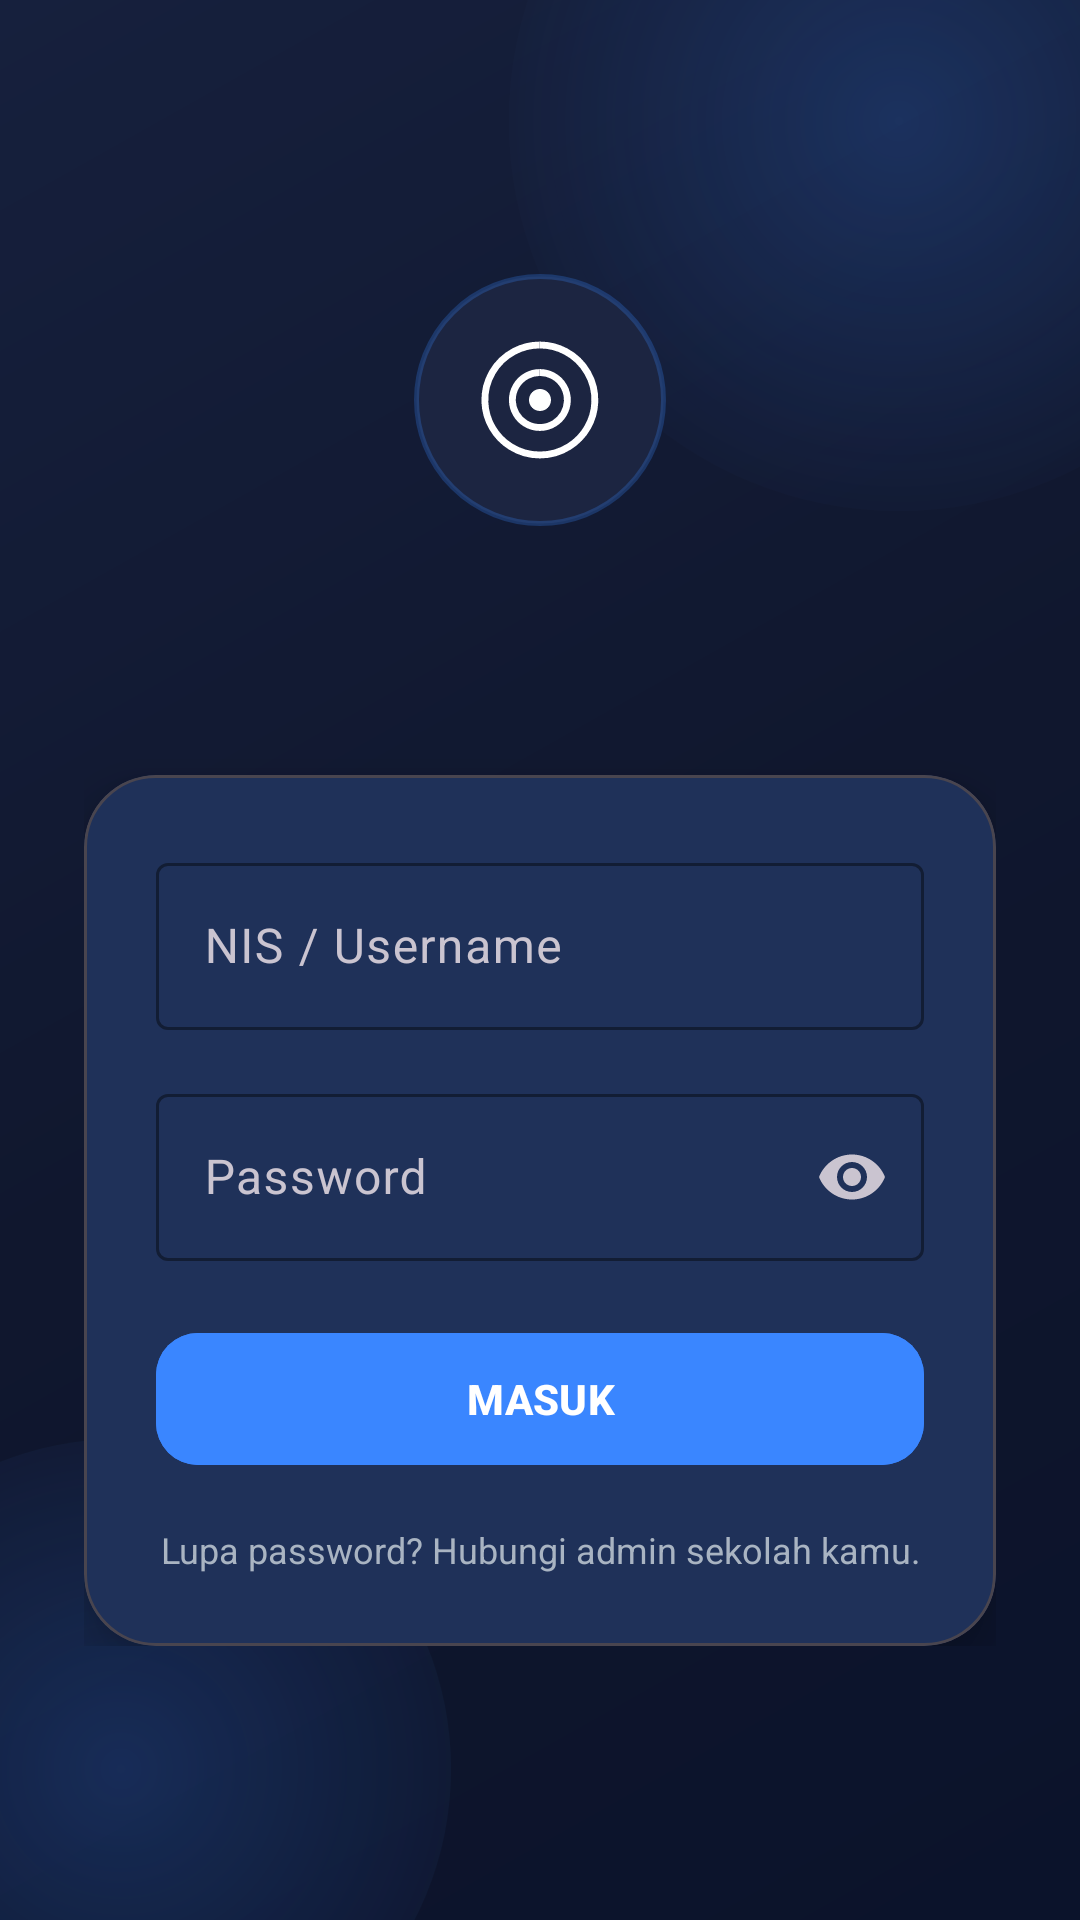

Produce the Android XML layout that renders to this screen, including the resource entries it uses.
<!-- AndroidManifest.xml: application theme Theme.SuaraKita -->
<!-- res/layout/activity_login.xml -->
<?xml version="1.0" encoding="utf-8"?>
<FrameLayout xmlns:android="http://schemas.android.com/apk/res/android"
    xmlns:app="http://schemas.android.com/apk/res-auto"
    android:layout_width="match_parent"
    android:layout_height="match_parent"
    android:background="@drawable/bg_login_gradient"
    android:clipChildren="false">

    <View
        android:layout_width="260dp"
        android:layout_height="260dp"
        android:layout_gravity="top|end"
        android:layout_marginTop="-90dp"
        android:layout_marginEnd="-70dp"
        android:background="@drawable/bg_blob_primary" />

    <View
        android:layout_width="220dp"
        android:layout_height="220dp"
        android:layout_gravity="bottom|start"
        android:layout_marginStart="-70dp"
        android:layout_marginBottom="-60dp"
        android:background="@drawable/bg_blob_primary" />

    <ScrollView
        android:layout_width="match_parent"
        android:layout_height="match_parent"
        android:fillViewport="true">

        <LinearLayout
            android:layout_width="match_parent"
            android:layout_height="wrap_content"
            android:gravity="center_vertical"
            android:orientation="vertical"
            android:padding="28dp">

            <LinearLayout
                android:id="@+id/contentRoot"
                android:layout_width="match_parent"
                android:layout_height="wrap_content"
                android:gravity="center_horizontal"
                android:orientation="vertical">

                <FrameLayout
                    android:layout_width="84dp"
                    android:layout_height="84dp"
                    android:layout_marginBottom="20dp">

                    <View
                        android:layout_width="match_parent"
                        android:layout_height="match_parent"
                        android:background="@drawable/bg_logo_circle" />

                    <ImageView
                        android:layout_width="44dp"
                        android:layout_height="44dp"
                        android:layout_gravity="center"
                        android:contentDescription="@null"
                        android:src="@drawable/ic_logo" />

                </FrameLayout>

                <TextView
                    android:id="@+id/textTitle"
                    android:layout_width="wrap_content"
                    android:layout_height="wrap_content"
                    android:gravity="center"
                    android:textColor="@color/color_text_primary"
                    android:textSize="26sp"
                    android:textStyle="bold" />

                <com.google.android.material.card.MaterialCardView
                    android:layout_width="match_parent"
                    android:layout_height="wrap_content"
                    android:layout_marginTop="28dp"
                    app:cardBackgroundColor="@color/color_surface"
                    app:cardCornerRadius="24dp"
                    app:cardElevation="10dp">

                    <LinearLayout
                        android:layout_width="match_parent"
                        android:layout_height="wrap_content"
                        android:orientation="vertical"
                        android:padding="24dp">

                        <com.google.android.material.textfield.TextInputLayout
                            android:layout_width="match_parent"
                            android:layout_height="wrap_content"
                            android:hint="@string/login_hint_identifier"
                            app:boxStrokeColor="@color/color_primary"
                            app:hintTextColor="@color/color_text_secondary"
                            app:startIconDrawable="@drawable/ic_person"
                            app:startIconTint="@color/color_text_secondary">

                            <com.google.android.material.textfield.TextInputEditText
                                android:id="@+id/inputIdentifier"
                                android:layout_width="match_parent"
                                android:layout_height="wrap_content"
                                android:inputType="text"
                                android:textColor="@color/color_text_primary" />

                        </com.google.android.material.textfield.TextInputLayout>

                        <com.google.android.material.textfield.TextInputLayout
                            android:layout_width="match_parent"
                            android:layout_height="wrap_content"
                            android:layout_marginTop="16dp"
                            android:hint="@string/login_hint_password"
                            app:boxStrokeColor="@color/color_primary"
                            app:endIconMode="password_toggle"
                            app:hintTextColor="@color/color_text_secondary"
                            app:startIconDrawable="@drawable/ic_lock"
                            app:startIconTint="@color/color_text_secondary">

                            <com.google.android.material.textfield.TextInputEditText
                                android:id="@+id/inputPassword"
                                android:layout_width="match_parent"
                                android:layout_height="wrap_content"
                                android:inputType="textPassword"
                                android:textColor="@color/color_text_primary" />

                        </com.google.android.material.textfield.TextInputLayout>

                        <TextView
                            android:id="@+id/textError"
                            android:layout_width="match_parent"
                            android:layout_height="wrap_content"
                            android:layout_marginTop="12dp"
                            android:textColor="@color/color_error"
                            android:textSize="14sp"
                            android:visibility="gone" />

                        <com.google.android.material.button.MaterialButton
                            android:id="@+id/buttonLogin"
                            android:layout_width="match_parent"
                            android:layout_height="52dp"
                            android:layout_marginTop="20dp"
                            android:backgroundTint="@color/color_primary"
                            app:cornerRadius="14dp"
                            android:text="@string/login_button"
                            android:textColor="@color/color_on_primary"
                            android:textStyle="bold" />

                        <TextView
                            android:layout_width="match_parent"
                            android:layout_height="wrap_content"
                            android:layout_marginTop="16dp"
                            android:gravity="center"
                            android:text="@string/login_forgot_password"
                            android:textColor="@color/color_text_secondary"
                            android:textSize="12sp" />

                    </LinearLayout>

                </com.google.android.material.card.MaterialCardView>

            </LinearLayout>

        </LinearLayout>

    </ScrollView>

</FrameLayout>
<!-- resources referenced by this layout -->
<resources>
  <color name="color_error">#FF6B6B</color>
  <color name="color_on_primary">#FFFFFFFF</color>
  <color name="color_primary">#3A86FF</color>
  <color name="color_surface">#1C2541</color>
  <color name="color_text_primary">#FFFFFFFF</color>
  <color name="color_text_secondary">#A9B4C2</color>
  <!-- drawable bg_blob_primary (drawable) -->
  <?xml version="1.0" encoding="utf-8"?>
  <shape xmlns:android="http://schemas.android.com/apk/res/android"
      android:shape="oval">
      <gradient
          android:type="radial"
          android:gradientRadius="140dp"
          android:startColor="#333A86FF"
          android:endColor="#003A86FF" />
  </shape>
  <!-- drawable bg_login_gradient (drawable) -->
  <?xml version="1.0" encoding="utf-8"?>
  <shape xmlns:android="http://schemas.android.com/apk/res/android"
      android:shape="rectangle">
      <gradient
          android:angle="135"
          android:centerColor="#10172E"
          android:endColor="#16203D"
          android:startColor="#0B132B"
          android:type="linear" />
  </shape>
  <!-- drawable bg_logo_circle (drawable) -->
  <?xml version="1.0" encoding="utf-8"?>
  <shape xmlns:android="http://schemas.android.com/apk/res/android"
      android:shape="oval">
      <solid android:color="@color/color_surface" />
      <stroke
          android:width="1.5dp"
          android:color="#403A86FF" />
  </shape>
  <!-- drawable ic_logo (drawable) -->
  <?xml version="1.0" encoding="utf-8"?>
  <vector xmlns:android="http://schemas.android.com/apk/res/android"
      android:width="64dp"
      android:height="64dp"
      android:viewportWidth="48"
      android:viewportHeight="48">
      <path
          android:strokeColor="@color/color_text_primary"
          android:strokeWidth="2.5"
          android:pathData="M24,4 A20,20 0 1,1 23.9,4"
          android:fillColor="@android:color/transparent" />
      <path
          android:strokeColor="@color/color_text_primary"
          android:strokeWidth="2.5"
          android:pathData="M24,14 A10,10 0 1,1 23.9,14"
          android:fillColor="@android:color/transparent" />
      <path
          android:fillColor="@color/color_text_primary"
          android:pathData="M24,20m-4,4a4,4 0,1,0 8,0a4,4 0,1,0 -8,0" />
  </vector>
  <string name="login_button">MASUK</string>
  <string name="login_forgot_password">Lupa password? Hubungi admin sekolah kamu.</string>
  <string name="login_hint_identifier">NIS / Username</string>
  <string name="login_hint_password">Password</string>
  <style name="Theme.SuaraKita" parent="Base.Theme.SuaraKita" />
  <style name="Base.Theme.SuaraKita" parent="Theme.Material3.Dark.NoActionBar">
          <item name="colorPrimary">@color/color_primary</item>
          <item name="colorOnPrimary">@color/color_on_primary</item>
          <item name="colorSurface">@color/color_surface</item>
          <item name="colorOnSurface">@color/color_text_primary</item>
          <item name="android:colorBackground">@color/color_background</item>
          <item name="colorError">@color/color_error</item>
          <item name="android:windowAnimationStyle">@style/WindowAnimation.SuaraKita</item>
      </style>
  <color name="color_background">#0B132B</color>
  <style name="WindowAnimation.SuaraKita" parent="android:Animation.Activity">
          <item name="android:activityOpenEnterAnimation">@anim/fade_in</item>
          <item name="android:activityOpenExitAnimation">@anim/fade_out</item>
          <item name="android:activityCloseEnterAnimation">@anim/fade_in</item>
          <item name="android:activityCloseExitAnimation">@anim/fade_out</item>
      </style>
</resources>
